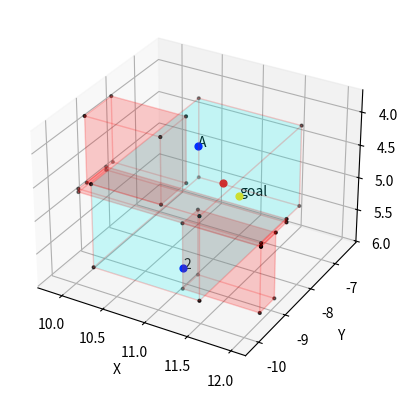

Recreate this plot in Python.
import math
from typing import Tuple

import matplotlib.pyplot as plt
import numpy as np
from mpl_toolkits.mplot3d.art3d import Poly3DCollection

pos = Tuple[float, float, float]
Quaternion = Tuple[float, float, float, float]


def eulerto_quaternion(roll: float, pitch: float, yaw: float, **kwargs):
    # https://automaticaddison.com/how-to-convert-euler-angles-to-quaternions-using-python/
    """Convert an Euler angle to a quaternion.

    Args:
        roll (float): The roll (rotation around x-axis) angle in radians.
        pitch (float): The pitch (rotation around y-axis) angle in radians.
        yaw (float): The yaw (rotation around z-axis) angle in radians.

    Returns:
        ndarray: The orientation in quaternion [x,y,z,w] format
    """

    if kwargs.get("degree"):
        roll = math.radians(roll)
        pitch = math.radians(pitch)
        yaw = math.radians(yaw)

    qx = np.sin(roll / 2) * np.cos(pitch / 2) * np.cos(yaw / 2) - np.cos(
        roll / 2
    ) * np.sin(pitch / 2) * np.sin(yaw / 2)
    qy = np.cos(roll / 2) * np.sin(pitch / 2) * np.cos(yaw / 2) + np.sin(
        roll / 2
    ) * np.cos(pitch / 2) * np.sin(yaw / 2)
    qz = np.cos(roll / 2) * np.cos(pitch / 2) * np.sin(yaw / 2) - np.sin(
        roll / 2
    ) * np.sin(pitch / 2) * np.cos(yaw / 2)
    qw = np.cos(roll / 2) * np.cos(pitch / 2) * np.cos(yaw / 2) + np.sin(
        roll / 2
    ) * np.sin(pitch / 2) * np.sin(yaw / 2)

    return np.array([qx, qy, qz, qw])


def rotate_vector_by_quaternion(v: Tuple[float, float, float], q: Quaternion):
    # https://gamedev.stackexchange.com/questions/28395/rotating-vector3-by-a-quaternion
    u = q[:3]
    s = q[3]

    return (
        2.0 * np.dot(u, v) * u
        + np.dot((s * s - np.dot(u, u)), v)
        + 2.0 * s * np.cross(u, v)
    )


def points_from(pmin: pos, pmax: pos):
    xmin, ymin, zmin = pmin
    xmax, ymax, zmax = pmax

    """
    return point from 
    .      →      .

    ↑             ↓

    .      ←      .

    and change to next layer 
    """
    return [
        (xmin, ymin, zmin),
        (xmax, ymin, zmin),
        (xmax, ymin, zmax),
        (xmin, ymin, zmax),
        (xmin, ymax, zmin),
        (xmax, ymax, zmin),
        (xmax, ymax, zmax),
        (xmin, ymax, zmax),
    ]


def plot_scatter(ax: plt.Axes, point: np.ndarray, **kwargs):
    xdata = np.array(point[:, 0])
    ydata = np.array(point[:, 1])
    zdata = np.array(point[:, 2])

    size = 4
    color = "black"

    if kwargs.get("size"):
        size = kwargs.get("size")

    if kwargs.get("color"):
        color = kwargs.get("color")

    if kwargs.get("text"):
        # label first scatter point, hacky way
        ax.text(xdata[0], ydata[0], zdata[0], kwargs.get("text"))

    ax.scatter(xdata, ydata, zdata, color=color, marker="o", s=size)


def plot_filled_rect(ax: plt.Axes, P: np.ndarray, color: str, **kwargs):
    # verts is just a collection of points in each side
    verts = [
        [P[0], P[1], P[2], P[3]],
        [P[4], P[5], P[6], P[7]],
        [P[0], P[1], P[5], P[4]],
        [P[3], P[2], P[6], P[7]],
        [P[0], P[3], P[7], P[4]],
        [P[1], P[2], P[6], P[5]],
    ]

    plot_scatter(ax, P)
    ax.add_collection(
        Poly3DCollection(verts, facecolor=color, alpha=0.1, linewidths=1, edgecolor="r")
    )


def main():
    """
    Vector&Quaternion experiment
    V = (-1, 0, 0)
    NAV = (0, -1, 0)
    #q = eulerto_quaternion(0, 90, 0, degree=True)
    q = np.array([0, 0, 0.707, 0.707])
    V_ = rotate_vector_by_quaternion(NAV, q)
    print(q)
    print(V, V_)
    """

    fig = plt.figure()
    ax = fig.add_subplot(projection="3d")
    ax.set_xlabel("X")
    ax.set_ylabel("Y")
    ax.set_zlabel("Z")
    ax.invert_zaxis()

    kiz = np.array(points_from([10.3, -10.2, 4.32], [11.55, -6.4, 5.57]))
    koz1 = np.array(
        points_from([9.8673, -9.18813, 3.81957], [10.7673, -8.28813, 4.81957])
    )
    koz2 = np.array(
        points_from([9.8585, -9.4500, 4.82063], [12.0085, -8.5000, 4.87063])
    )
    koz3 = np.array(
        points_from([11.1067, -9.44819, 4.87385], [12.0067, -8.89819, 5.87385])
    )
    plot_filled_rect(ax, kiz, "cyan")
    plot_filled_rect(ax, koz1, "red")
    plot_filled_rect(ax, koz2, "red")
    plot_filled_rect(ax, koz3, "red")

    # starting point
    plot_scatter(ax, np.array([(10.76150, -6.88490, 5.31647)]), color="red", size=24)

    # Astrobee Vector
    # ax.quiver(10.76150, -6.88490, 5.31647, V[0], V[1], V[2], color="red", length=0.2)
    # ax.quiver(10.76150, -6.88490, 5.31647, NAV[0], NAV[1], NAV[2], color="green", length=0.2)
    # ax.quiver(10.76150, -6.88490, 5.31647, V_[0], V_[1], V_[2], length=0.2)

    # point-A
    plot_scatter(
        ax, np.array([(10.71000, -7.70000, 4.48000)]), color="blue", size=24, text="A"
    )

    # point 2
    plot_scatter(
        ax, np.array([(11.27460, -9.92284, 5.29881)]), color="blue", size=24, text="2"
    )

    # goal point
    plot_scatter(
        ax,
        np.array([(11.27460, -7.89178, 4.96538)]),
        color="gold",
        size=24,
        text="goal",
    )

    # ax.plot([10.71, 11.27], [-7.7, -9.92284], [4.48, 5.29881])

    plt.show()
    return


if __name__ == "__main__":
    main()
